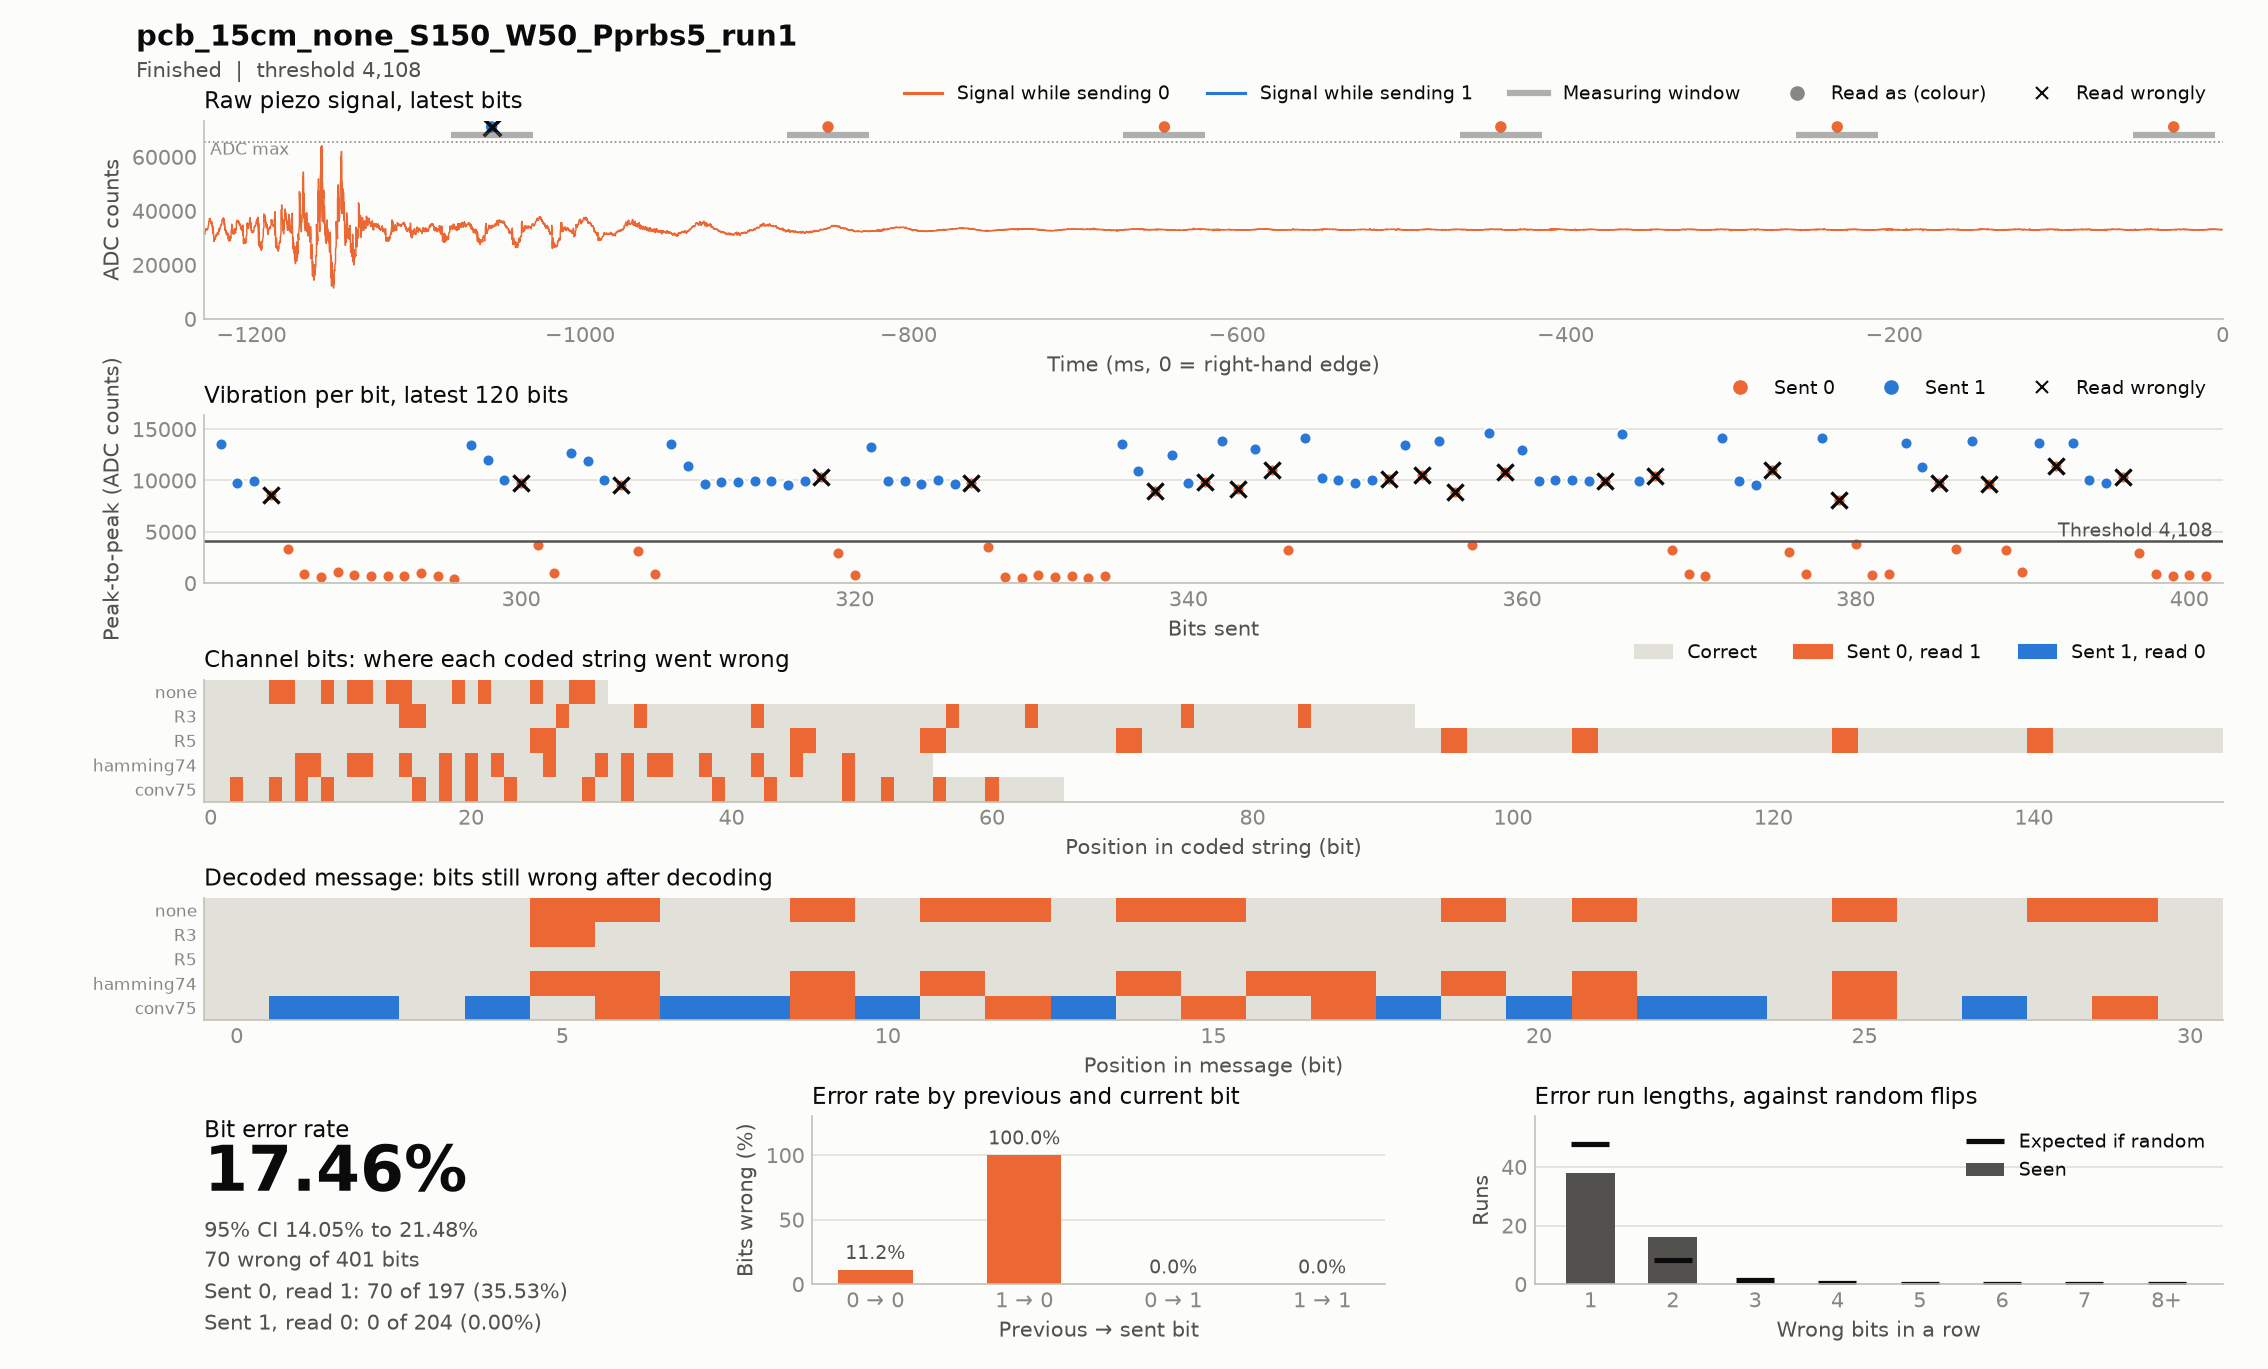

The file beside this chart, header and first rows:
timestamp, case, source, material, distance_cm, noise, run, notes, settle_ms, window_ms, threshold, git, block, index, code, seed, sent, received, vibration, decoded, message, channel_bits, channel_errors, zero_to_one
2026-11-17T16:45:24, pcb_15cm_none_S150_W50_Pprbs5_run1, hardware, pcb, 15, none, 1, , 150, 50, 4108, c85d45d, codes, 0, none, prbs5, 1111100110100100001010111011000, 1111111111111111001111111111110, 12983 10947 14745 19656 23812 10722 4263…, 1111111111111111001111111111110, 1111100110100100001010111011000, 31, 12, 12
2026-11-17T16:45:56, pcb_15cm_none_S150_W50_Pprbs5_run1, hardware, pcb, 15, none, 1, , 150, 50, 4108, c85d45d, codes, 0, R5, prbs5, 1111111111111111111111111000000000011111…, 1111111111111111111111111110000000011111…, 12709 11933 10380 11630 12349 13724 1631…, 1111100110100100001010111011000, 1111100110100100001010111011000, 155, 16, 16
2026-11-17T16:46:07, pcb_15cm_none_S150_W50_Pprbs5_run1, hardware, pcb, 15, none, 1, , 150, 50, 4108, c85d45d, codes, 0, hamming74, prbs5, 1111111001100110110101001100010101001100…, 1111111111111111111111101110011111111110…, 11892 9605 9607 9883 10346 11079 12737 8…, 1111111111110110111111111111000, 1111100110100100001010111011000, 56, 17, 17
2026-11-17T16:46:26, pcb_15cm_none_S150_W50_Pprbs5_run1, hardware, pcb, 15, none, 1, , 150, 50, 4108, c85d45d, codes, 0, R3, prbs5, 1111111111111110000001111110001110000001…, 1111111111111111100001111111001111000001…, 13268 12715 10090 9757 9933 9901 10440 1…, 1111110110100100001010111011000, 1111100110100100001010111011000, 93, 9, 9
2026-11-17T16:46:40, pcb_15cm_none_S150_W50_Pprbs5_run1, hardware, pcb, 15, none, 1, , 150, 50, 4108, c85d45d, codes, 0, conv75, prbs5, 1101101010011111010100101111101100001110…, 1111111111011111111110111111111110001111…, 13543 10913 8981 12484 9729 9841 13877 9…, 1001001001001001010001001110010, 1111100110100100001010111011000, 66, 16, 16
